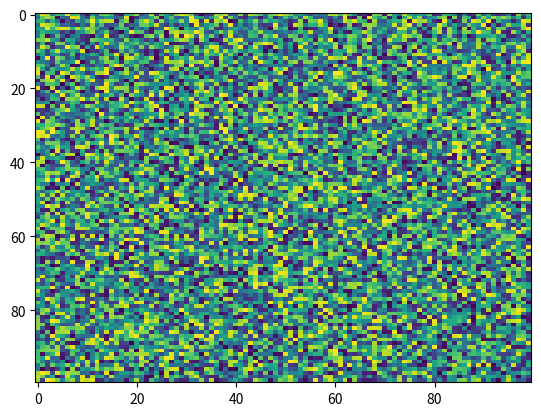

Write the Python code that produced this figure.
import matplotlib.pyplot as plt
import numpy as np
X = np.random.rand(100, 100)
plt.imshow(X, vmin=None, interpolation='nearest', aspect='auto', filternorm=True, norm=None, cmap='viridis', alpha=None, interpolation_stage=None)
